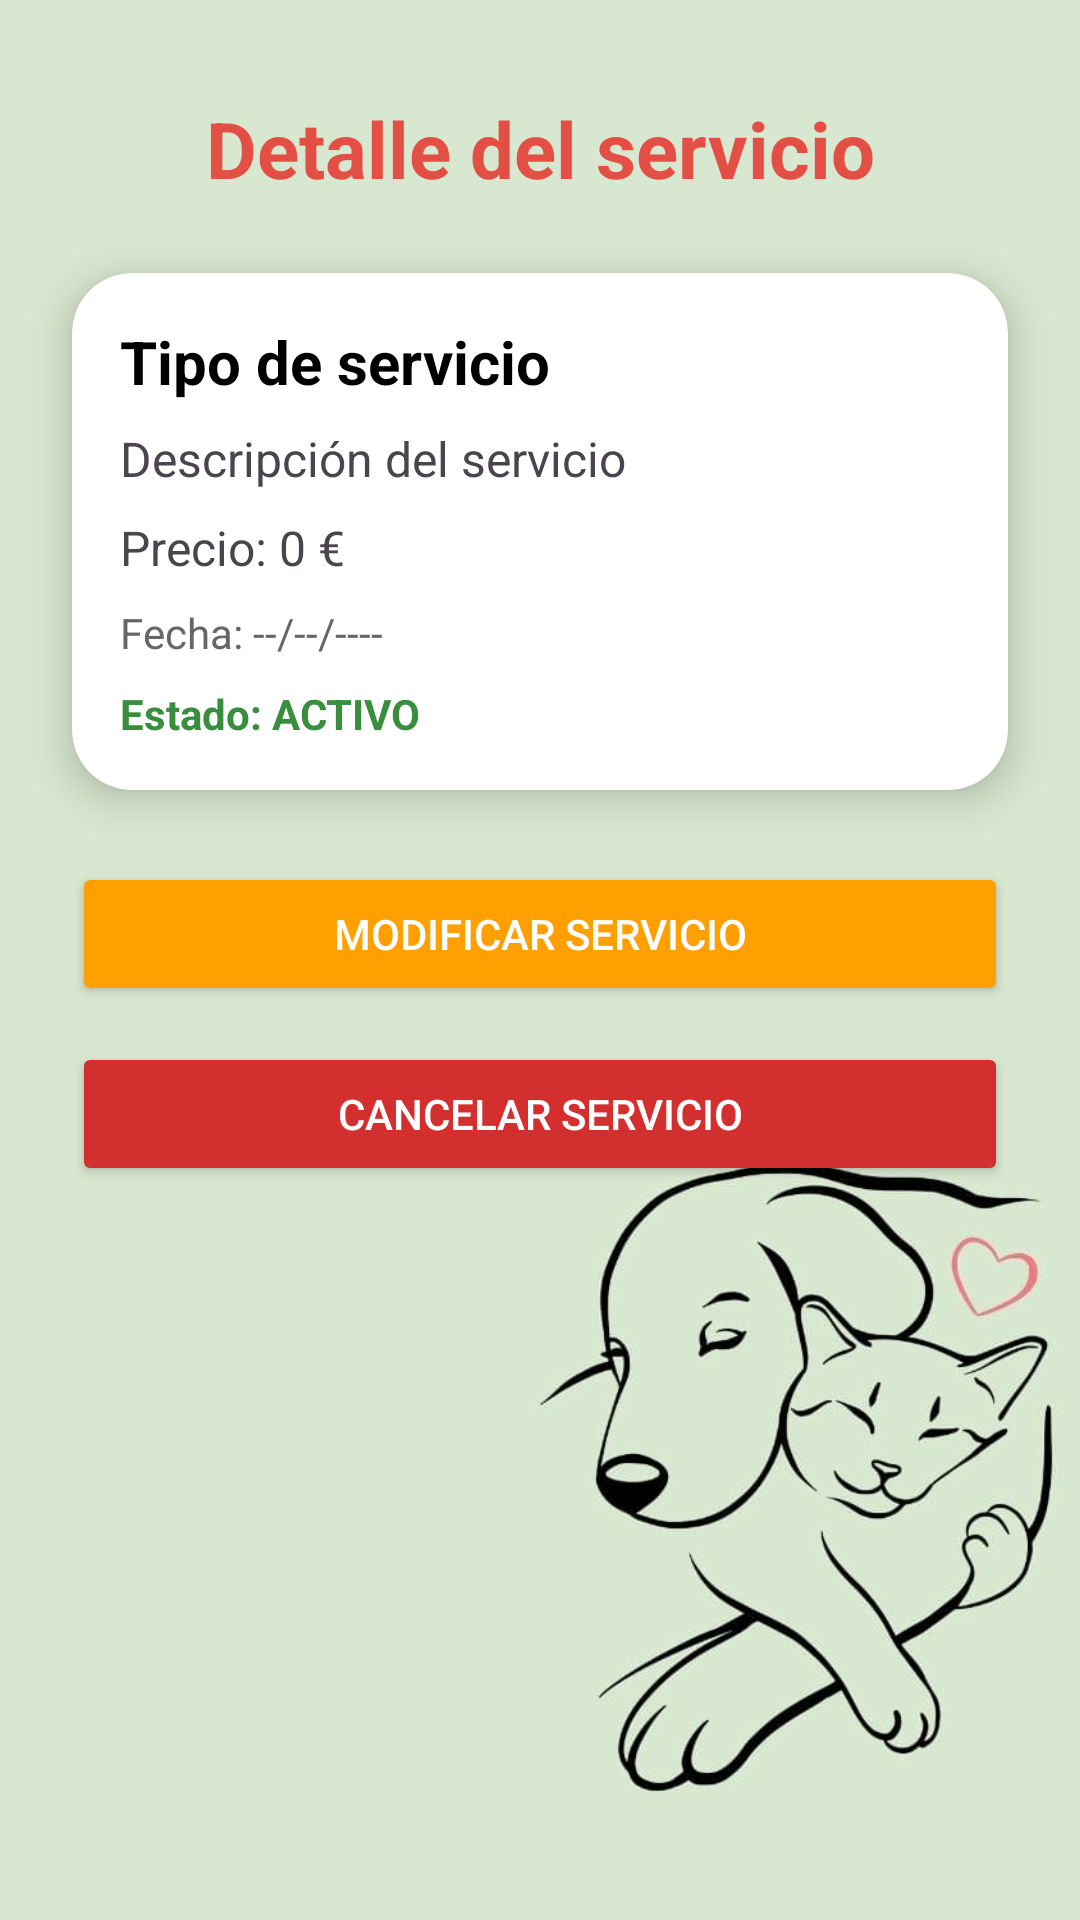

Layout XML and referenced resources for this Android screen:
<!-- AndroidManifest.xml: application theme Theme.FluffyFriends -->
<!-- res/layout/activity_detalle_servicio.xml -->
<?xml version="1.0" encoding="utf-8"?>
<androidx.constraintlayout.widget.ConstraintLayout
    xmlns:android="http://schemas.android.com/apk/res/android"
    xmlns:app="http://schemas.android.com/apk/res-auto"
    android:layout_width="match_parent"
    android:layout_height="match_parent">

    <ImageView
        android:id="@+id/imgFondoDetalle"
        android:layout_width="0dp"
        android:layout_height="0dp"
        android:scaleType="centerCrop"
        android:src="@drawable/fondo_app"
        app:layout_constraintTop_toTopOf="parent"
        app:layout_constraintBottom_toBottomOf="parent"
        app:layout_constraintStart_toStartOf="parent"
        app:layout_constraintEnd_toEndOf="parent"/>

    
    <TextView
        android:id="@+id/tvTituloDetalle"
        android:layout_width="0dp"
        android:layout_height="wrap_content"
        android:text="@string/detalle_servicio"
        android:layout_marginTop="32dp"
        android:textSize="26sp"
        android:textStyle="bold"
        android:textColor="#E44F45"
        android:gravity="center"
        app:layout_constraintTop_toTopOf="parent"
        app:layout_constraintStart_toStartOf="parent"
        app:layout_constraintEnd_toEndOf="parent"/>

    
    <androidx.cardview.widget.CardView
        android:id="@+id/cardServicio"
        android:layout_width="0dp"
        android:layout_height="wrap_content"
        android:layout_marginTop="24dp"
        android:layout_marginStart="24dp"
        android:layout_marginEnd="24dp"
        app:cardCornerRadius="20dp"
        app:cardElevation="8dp"
        app:cardBackgroundColor="#FFFFFF"
        app:layout_constraintTop_toBottomOf="@id/tvTituloDetalle"
        app:layout_constraintStart_toStartOf="parent"
        app:layout_constraintEnd_toEndOf="parent">

        <LinearLayout
            android:layout_width="match_parent"
            android:layout_height="wrap_content"
            android:orientation="vertical"
            android:padding="16dp">

            <TextView
                android:id="@+id/tvTipoServicio"
                android:layout_width="wrap_content"
                android:layout_height="wrap_content"
                android:text="@string/tipo_servicio"
                android:textSize="20sp"
                android:textStyle="bold"
                android:textColor="#000000"/>

            <TextView
                android:id="@+id/tvDescripcionServicio"
                android:layout_width="wrap_content"
                android:layout_height="wrap_content"
                android:text="@string/descripcion_servicio"
                android:textSize="16sp"
                android:layout_marginTop="8dp"/>

            <TextView
                android:id="@+id/tvPrecioServicio"
                android:layout_width="wrap_content"
                android:layout_height="wrap_content"
                android:text="@string/precio_servicio"
                android:textSize="16sp"
                android:layout_marginTop="8dp"/>

            <TextView
                android:id="@+id/tvFechaServicio"
                android:layout_width="wrap_content"
                android:layout_height="wrap_content"
                android:text="@string/formato_fecha"
                android:textSize="14sp"
                android:layout_marginTop="8dp"
                android:textColor="#666666"/>

            <TextView
                android:id="@+id/tvEstadoServicio"
                android:layout_width="wrap_content"
                android:layout_height="wrap_content"
                android:text="@string/estado_activo"
                android:textSize="14sp"
                android:layout_marginTop="8dp"
                android:textStyle="bold"
                android:textColor="#388E3C"/>
        </LinearLayout>

    </androidx.cardview.widget.CardView>

    
    <Button
        android:id="@+id/btnEditarServicio"
        android:layout_width="0dp"
        android:layout_height="wrap_content"
        android:layout_marginStart="24dp"
        android:layout_marginEnd="24dp"
        android:layout_marginBottom="24dp"
        android:text="@string/btn_editar_servicio"
        android:layout_marginTop="24dp"
        android:backgroundTint="#FFA000"
        android:textColor="#FFFFFF"
        app:layout_constraintTop_toBottomOf="@id/cardServicio"
        app:layout_constraintStart_toStartOf="parent"
        app:layout_constraintEnd_toEndOf="parent"/>

    
    <Button
        android:id="@+id/btnCancelarServicio"
        android:layout_width="0dp"
        android:layout_height="wrap_content"
        android:layout_marginStart="24dp"
        android:layout_marginEnd="24dp"
        android:layout_marginBottom="24dp"
        android:text="@string/btn_cancelar_servicio"
        android:layout_marginTop="12dp"
        android:backgroundTint="#D32F2F"
        android:textColor="#FFFFFF"
        app:layout_constraintTop_toBottomOf="@id/btnEditarServicio"
        app:layout_constraintStart_toStartOf="parent"
        app:layout_constraintEnd_toEndOf="parent"/>

</androidx.constraintlayout.widget.ConstraintLayout>
<!-- resources referenced by this layout -->
<resources>
  <!-- drawable fondo_app: jpg bitmap (drawable, 23023 bytes) -->
  <string name="btn_cancelar_servicio">Cancelar servicio</string>
  <string name="btn_editar_servicio">Modificar servicio</string>
  <string name="descripcion_servicio">Descripción del servicio</string>
  <string name="detalle_servicio">Detalle del servicio</string>
  <string name="estado_activo">Estado: ACTIVO</string>
  <string name="formato_fecha">Fecha: --/--/----</string>
  <string name="precio_servicio">Precio: 0 €</string>
  <string name="tipo_servicio">Tipo de servicio</string>
  <style name="Theme.FluffyFriends" parent="Base.Theme.FluffyFriends" />
  <style name="Base.Theme.FluffyFriends" parent="Theme.Material3.DayNight.NoActionBar">
          
          
      </style>
</resources>
